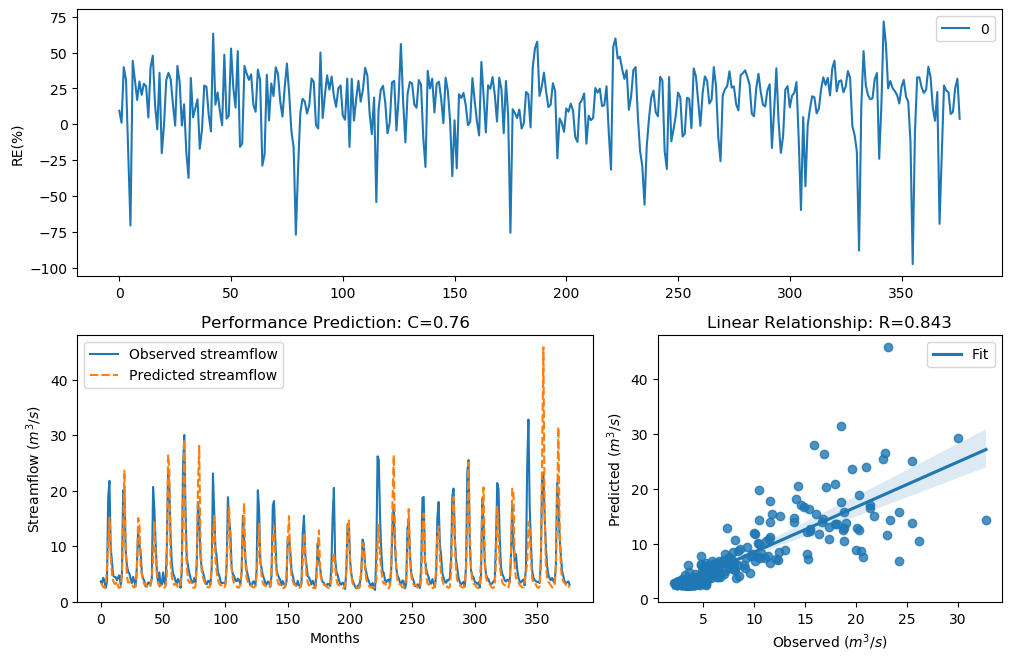

The table this chart was drawn from, first rows:
y_true, y_pred, y_true_scaled, y_pred_scaled
3.63, 3.289, -0.29, -0.4056
3.21, 3.177, -0.4343, -0.4466
4.29, 2.582, -0.09927, -0.6978
3.67, 2.54, -0.2773, -0.7181
2.46, 2.926, -0.758, -0.5452
3.54, 6.038, -0.3192, 0.273
18.82, 10.5, 1.354, 0.8279
21.76, 15.08, 1.476, 1.16
9.83, 8.164, 0.7643, 0.5824
7.16, 5.029, 0.4499, 0.07679
4.67, 3.715, -0.004613, -0.2634
4.44, 3.186, -0.06076, -0.443
4.4, 3.238, -0.07088, -0.4239
3.83, 3.652, -0.2281, -0.2829
4.42, 2.658, -0.0658, -0.662
4.72, 2.459, 0.007159, -0.7584
3.03, 2.624, -0.5031, -0.6779
4.87, 5.042, 0.04161, 0.07952
20.07, 12.87, 1.408, 1.017
19.62, 23.58, 1.389, 1.542
9.33, 9.414, 0.7138, 0.7225
6.56, 4.545, 0.3597, -0.03467
5.37, 3.445, 0.1479, -0.351
5.07, 3.482, 0.08563, -0.3384
4.02, 3.46, -0.1728, -0.3459
3.34, 3.373, -0.3873, -0.3757
4.47, 2.652, -0.05324, -0.6649
3.61, 2.552, -0.2964, -0.7126
2.75, 2.775, -0.6205, -0.6096
6.28, 5.404, 0.3143, 0.1547
12.55, 15.05, 0.9944, 1.159
10.44, 14.35, 0.822, 1.116
9.01, 6.101, 0.6798, 0.2838
5.12, 4.876, 0.09631, 0.04291
4.16, 3.699, -0.134, -0.2683
3.72, 3.074, -0.2617, -0.4859
2.73, 3.195, -0.6294, -0.4398
2.73, 2.838, -0.6294, -0.5819
3.43, 2.505, -0.3561, -0.7356
3.4, 2.512, -0.3664, -0.732
3.1, 2.895, -0.4758, -0.5581
4.17, 4.381, -0.1312, -0.07566
20.66, 7.605, 1.432, 0.5112
16.78, 14.49, 1.255, 1.125
10.67, 8.302, 0.8427, 0.5991
5.59, 5.077, 0.1911, 0.08705
3.31, 3.335, -0.398, -0.3892
5.26, 2.711, 0.1256, -0.6381
3.05, 2.931, -0.4952, -0.5431
3.04, 2.859, -0.4992, -0.5732
5.26, 2.483, 0.1256, -0.7462
3.41, 2.533, -0.3629, -0.7216
3.07, 2.712, -0.4874, -0.6376
9.62, 4.715, 0.7435, 0.006042
22.89, 26.5, 1.518, 1.636
21.04, 23.9, 1.448, 1.553
12.14, 7.199, 0.9637, 0.4554
7, 4.529, 0.4268, -0.03863
5.08, 3.508, 0.08777, -0.3299
4.58, 2.986, -0.02618, -0.5206
... 317 more rows
